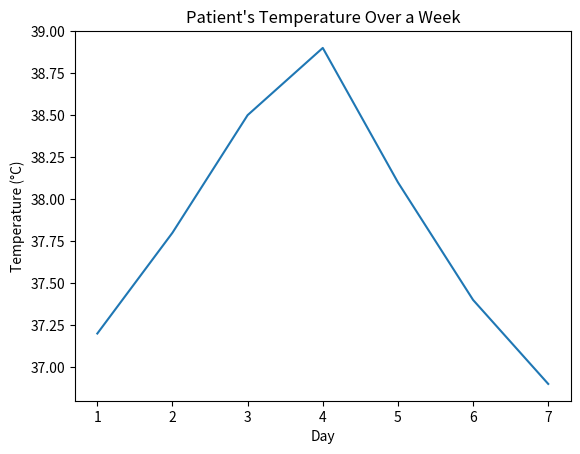
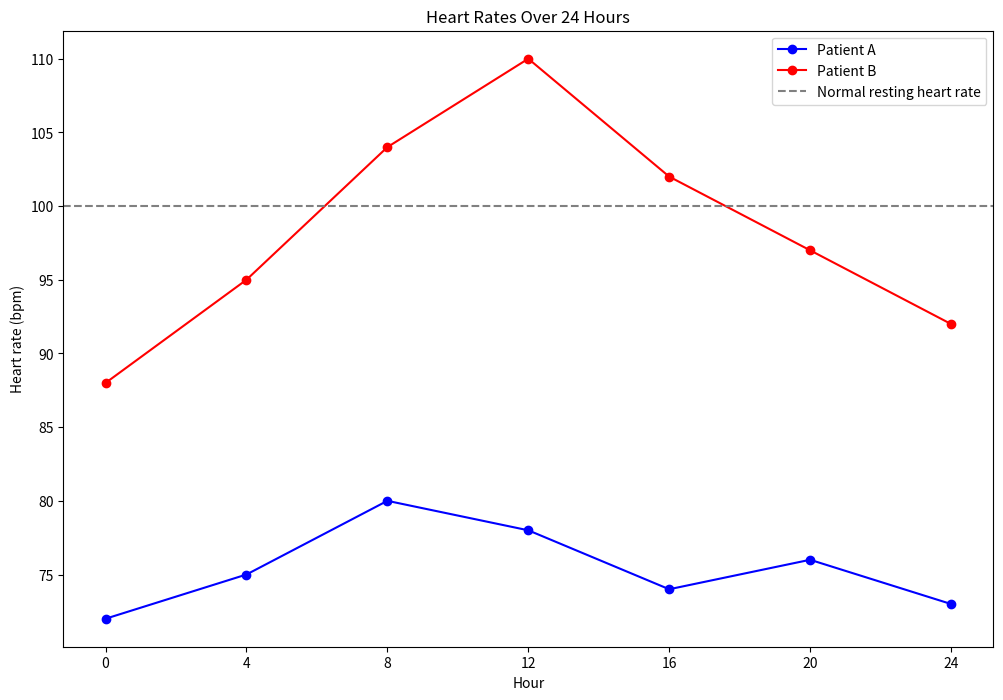
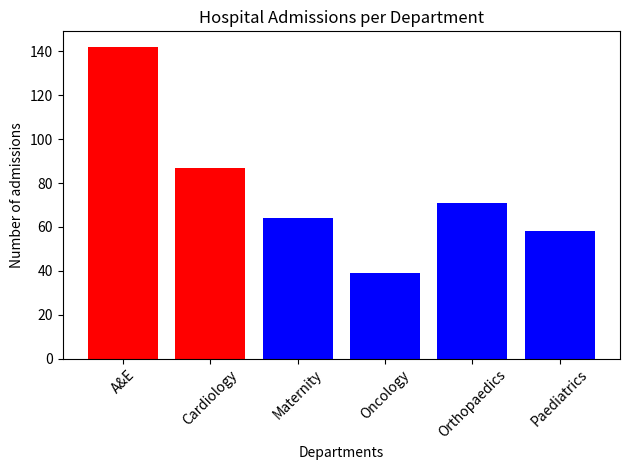
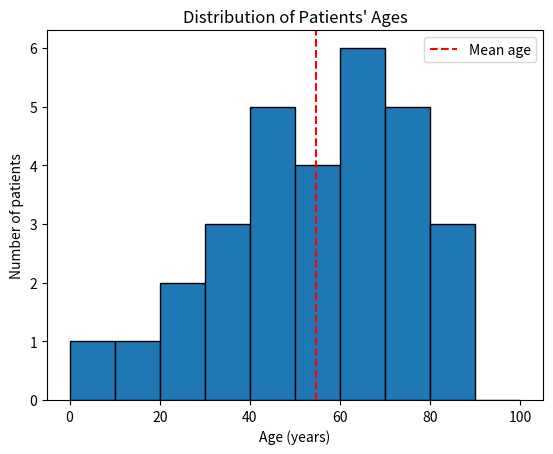
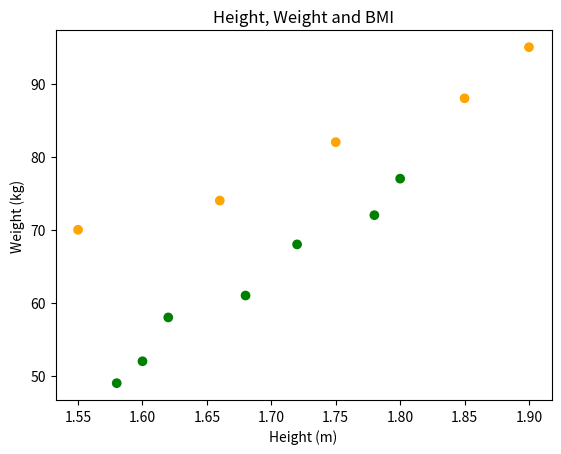
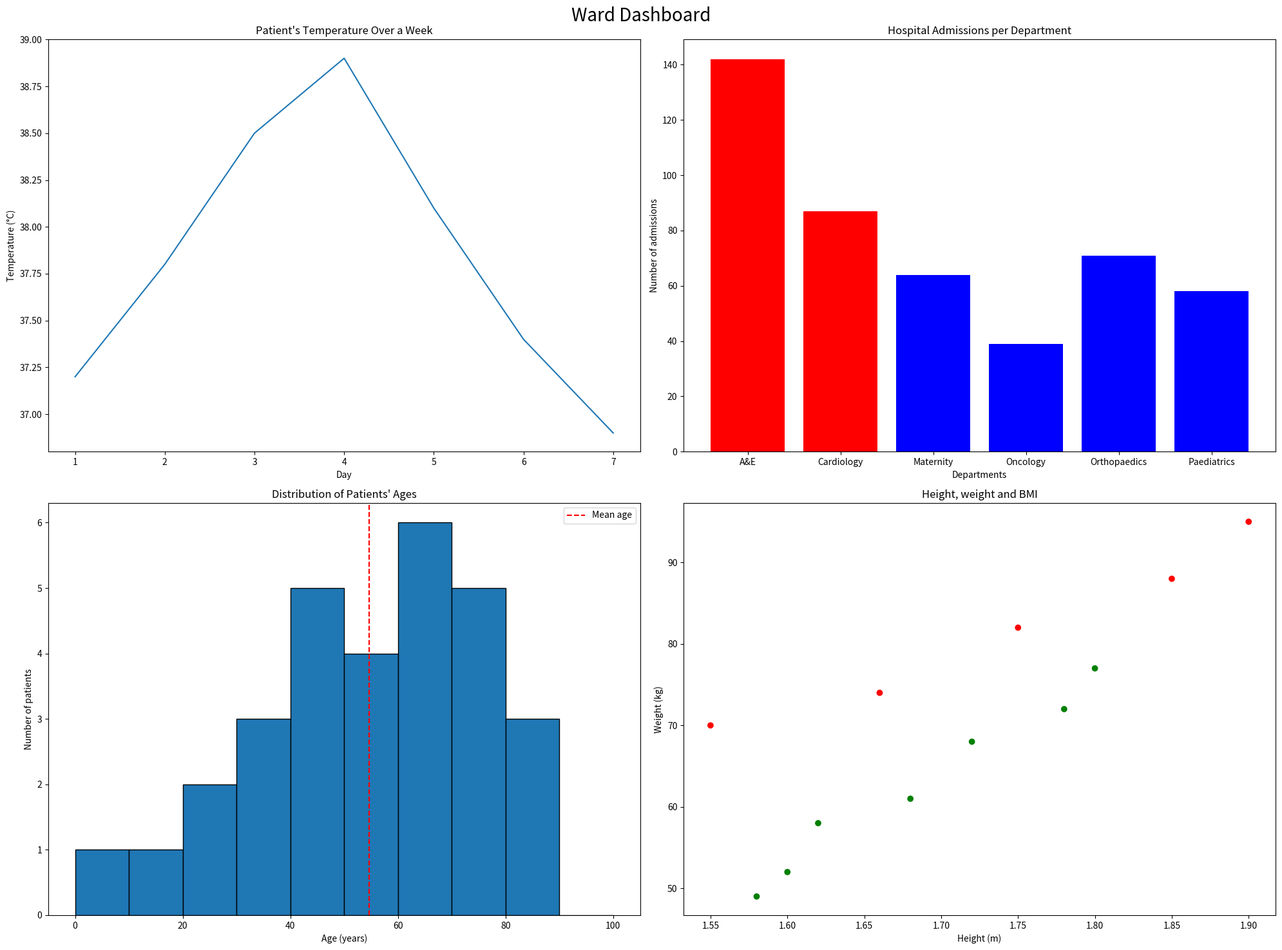

Write Python code to recreate these figures, in order.
import matplotlib.pyplot as plt

#-----------------------------------------------------------------------------------------------------------------
# 1. Plot temperature line chart
#-----------------------------------------------------------------------------------------------------------------
days = [1, 2, 3, 4, 5, 6, 7]
temperatures = [37.2, 37.8, 38.5, 38.9, 38.1, 37.4, 36.9]

def plot_temperature():
    """Create a line chart of a patient's temperature over a week"""
    plt.plot(days, temperatures)
    plt.title("Patient's Temperature Over a Week")
    plt.xlabel("Day")
    plt.ylabel("Temperature (°C)")
    plt.savefig("temperature_chart.png")
    plt.show()

# Call function plot temperature chart
plot_temperature()

# Print the highest temperature and the day it was recorded
print(f"Highest temperature: {max(temperatures)} °C on day {days[temperatures.index(max(temperatures))]}")

#-----------------------------------------------------------------------------------------------------------------
# 2. Compare two patients' heart rates
#-----------------------------------------------------------------------------------------------------------------
hours = [0, 4, 8, 12, 16, 20, 24]
patient_a_hr = [72, 75, 80, 78, 74, 76, 73]
patient_b_hr = [88, 95, 104, 110, 102, 97, 92]

def plot_heart_rates(hours, patient_a, patient_b):
    """Create two lines in a chart to show two patients' heart rates in 24 hours """
    plt.figure(figsize=(12, 8))
    plt.plot(hours, patient_a, marker = 'o', color = "blue", label = "Patient A")    
    plt.plot(hours, patient_b, marker = 'o', color = "red", label = "Patient B")
    plt.axhline(100, ls = "--", color = 'gray', label= 'Normal resting heart rate')
    plt.title("Heart Rates Over 24 Hours")
    plt.xlabel("Hour")
    plt.ylabel("Heart rate (bpm)")
    plt.xticks(hours)
    plt.legend(loc="upper right")
    plt.savefig("heart_rate_chart.png")
    plt.show()

def hours_above(hours, heart_rates, limit):
    """Return a list of the hours at which the heart rates were above the upper limit of normal restiing heart rate"""
    above_limit = []
    for hour, heart_rate in zip(hours, heart_rates):
        if heart_rate > limit:
            above_limit.append(hour)
    return above_limit

# Call function plot heart rates chart
plot_heart_rates(hours, patient_a_hr, patient_b_hr)

# Find hours above 100 bpm of Patient B
print(f"Patient B was above 100 bpm at hours: {hours_above(hours, patient_b_hr, 100)}")

#-----------------------------------------------------------------------------------------------------------------
# 3. Admissions by department
#-----------------------------------------------------------------------------------------------------------------
departments = ["A&E", "Cardiology", "Maternity", "Oncology", "Orthopaedics", "Paediatrics"]
admissions = [142, 87, 64, 39, 71, 58]

def bar_colours(values, threshold):
    """Return a list of colours for bar chart: "red" for values over threshold and "blue" for the rest"""
    colour_list = []
    for x in values:
        if x >= threshold:
            colour_list.append("red")
        else:
            colour_list.append("blue")
    return colour_list

def plot_admission(departments, admissions):
    """Create a bar chart of admissions per department, color "red" for departments with over 80 admissions and color "blue" for the rest"""
    plt.bar(departments, admissions, color = bar_colours(admissions,80))
    plt.title("Hospital Admissions per Department")
    plt.xticks(rotation = 45)
    plt.xlabel("Departments")
    plt.ylabel("Number of admissions")
    plt.tight_layout()
    plt.savefig("admissions_chart.png")
    plt.show()

# Call function plot admission chart
plot_admission(departments, admissions)

# Print departments with 80 or more admissions
department_list = []
for i in range(len(admissions)):
    if admissions[i] >= 80:
        department_list.append(departments[i])

print(f"Departments with 80 or more admissions: {department_list}")

#-----------------------------------------------------------------------------------------------------------------
# 4. The ages of patients
#-----------------------------------------------------------------------------------------------------------------
ages = [23, 45, 67, 34, 78, 56, 89, 12, 45, 67, 72, 38, 61, 54, 81,
        29, 47, 66, 73, 58, 5, 41, 69, 77, 52, 36, 84, 63, 49, 70]

def plot_age_histogram(ages):
    """Create histogram to show distribution of patients' ages, calculate, draw a vertical line on chart to show mean age and return mean age"""
    plt.hist(ages, bins = range(0,101,10), edgecolor = "black")
    plt.title("Distribution of Patients' Ages")
    plt.xlabel("Age (years)")
    plt.ylabel("Number of patients")
    sum_of_ages = ages[0]
    for a in range(len(ages)-1):
        sum_of_ages = sum_of_ages + ages[a+1]
    mean_age=sum_of_ages/len(ages)
    plt.axvline(mean_age, ls = "--", color = "red", label = "Mean age")
    plt.legend()
    plt.savefig("age_histogram.png")
    plt.show()
    return mean_age

# Call function age histogram    
mean_age = plot_age_histogram(ages)

# Print mean age to one decimal place
print(f"Mean age: {mean_age:.1f}")

#-----------------------------------------------------------------------------------------------------------------
# 5. Height, weight and BMI
#-----------------------------------------------------------------------------------------------------------------
heights = [1.62, 1.75, 1.80, 1.55, 1.68, 1.90, 1.72, 1.60, 1.85, 1.66, 1.78, 1.58]
weights = [58, 82, 77, 70, 61, 95, 68, 52, 88, 74, 72, 49]

def calculate_bmi():
    """Calculate BMI for all patients, with BMI = Weight/(Height**2)"""
    patient_bmi = []
    for x in range(len(heights)):
        bmi = weights[x]/(heights[x]**2)
        patient_bmi.append(bmi)
    return patient_bmi

result_bmi = calculate_bmi()

def plot_bmi_scatter():
    """Create a scatter plot, color data points with "orange" if BMI value is 25 or more, with "green" if BMI value is less then 25.
    Return the result of how many patients have BMI higher than 25"""
    scatter_plot_color = []
    for x in range(len(result_bmi)):
        if result_bmi[x] >= 25:
            scatter_plot_color.append("orange")
        else:
            scatter_plot_color.append("green")
    print(scatter_plot_color)
    count_25 = 0
    for i in range (len(result_bmi)):
        if result_bmi[i] >= 25:
            count_25 = count_25 + 1
    plt.scatter(heights, weights, color = scatter_plot_color)
    plt.title("Height, Weight and BMI")
    plt.xlabel("Height (m)")
    plt.ylabel("Weight (kg)")
    plt.savefig("bmi_scatter.png")
    plt.show()
    return count_25

result = plot_bmi_scatter()

# Print number of patients with a BMI of 25 or more
print (f"Patients with a BMI of 25 or more: {result}")

#-----------------------------------------------------------------------------------------------------------------
# 5. Create a hosputal ward dashboard
#-----------------------------------------------------------------------------------------------------------------
def plot_dashboard():
    """Create a dashboard in 2x2 grid, containing four charts in one figure.
    Four charts are temperature line chart, admission bar chart, age histogram and height and weight scatter plot"""
    fig,axes = plt.subplots(2, 2, figsize = (20,15))
    fig.suptitle("Ward Dashboard", fontsize = 20)

    # First chart: the temperature line chart
    axes[0,0].plot(days, temperatures)
    axes[0,0].set_title("Patient's Temperature Over a Week")
    axes[0,0].set_xlabel("Day")
    axes[0,0].set_ylabel("Temperature (°C)")

    # Second chart: the admissions bar chart
    axes[0,1].bar(departments, admissions, color = bar_colours(admissions, 80))
    axes[0,1].set_title("Hospital Admissions per Department")
    axes[0,1].set_xlabel("Departments")
    axes[0,1].set_ylabel("Number of admissions")

    # Third chart: the age histogram
    axes[1,0].hist(ages, bins = range(0,101,10), edgecolor = "black")
    axes[1,0].axvline(mean_age, ls = "--", color = "red", label = "Mean age")
    axes[1,0].set_title("Distribution of Patients' Ages")
    axes[1,0].set_xlabel("Age (years)")
    axes[1,0].set_ylabel("Number of patients")
    axes[1,0].legend()

    # Forth chart: the height and weight scatter plot
    bmi_plot_colours = []
    for x in range (len(result_bmi)):
        if result_bmi[x] >= 25: 
            bmi_plot_colours.append("red")
        else:
            bmi_plot_colours.append("green")

    axes[1,1].scatter(heights, weights, color = bmi_plot_colours)
    axes[1,1].set_title("Height, weight and BMI")
    axes[1,1].set_xlabel("Height (m)")
    axes[1,1].set_ylabel("Weight (kg)")

    fig.tight_layout()
    plt.savefig("dashboard.png")
    plt.show()

# Call function plot dashboard
plot_dashboard()
